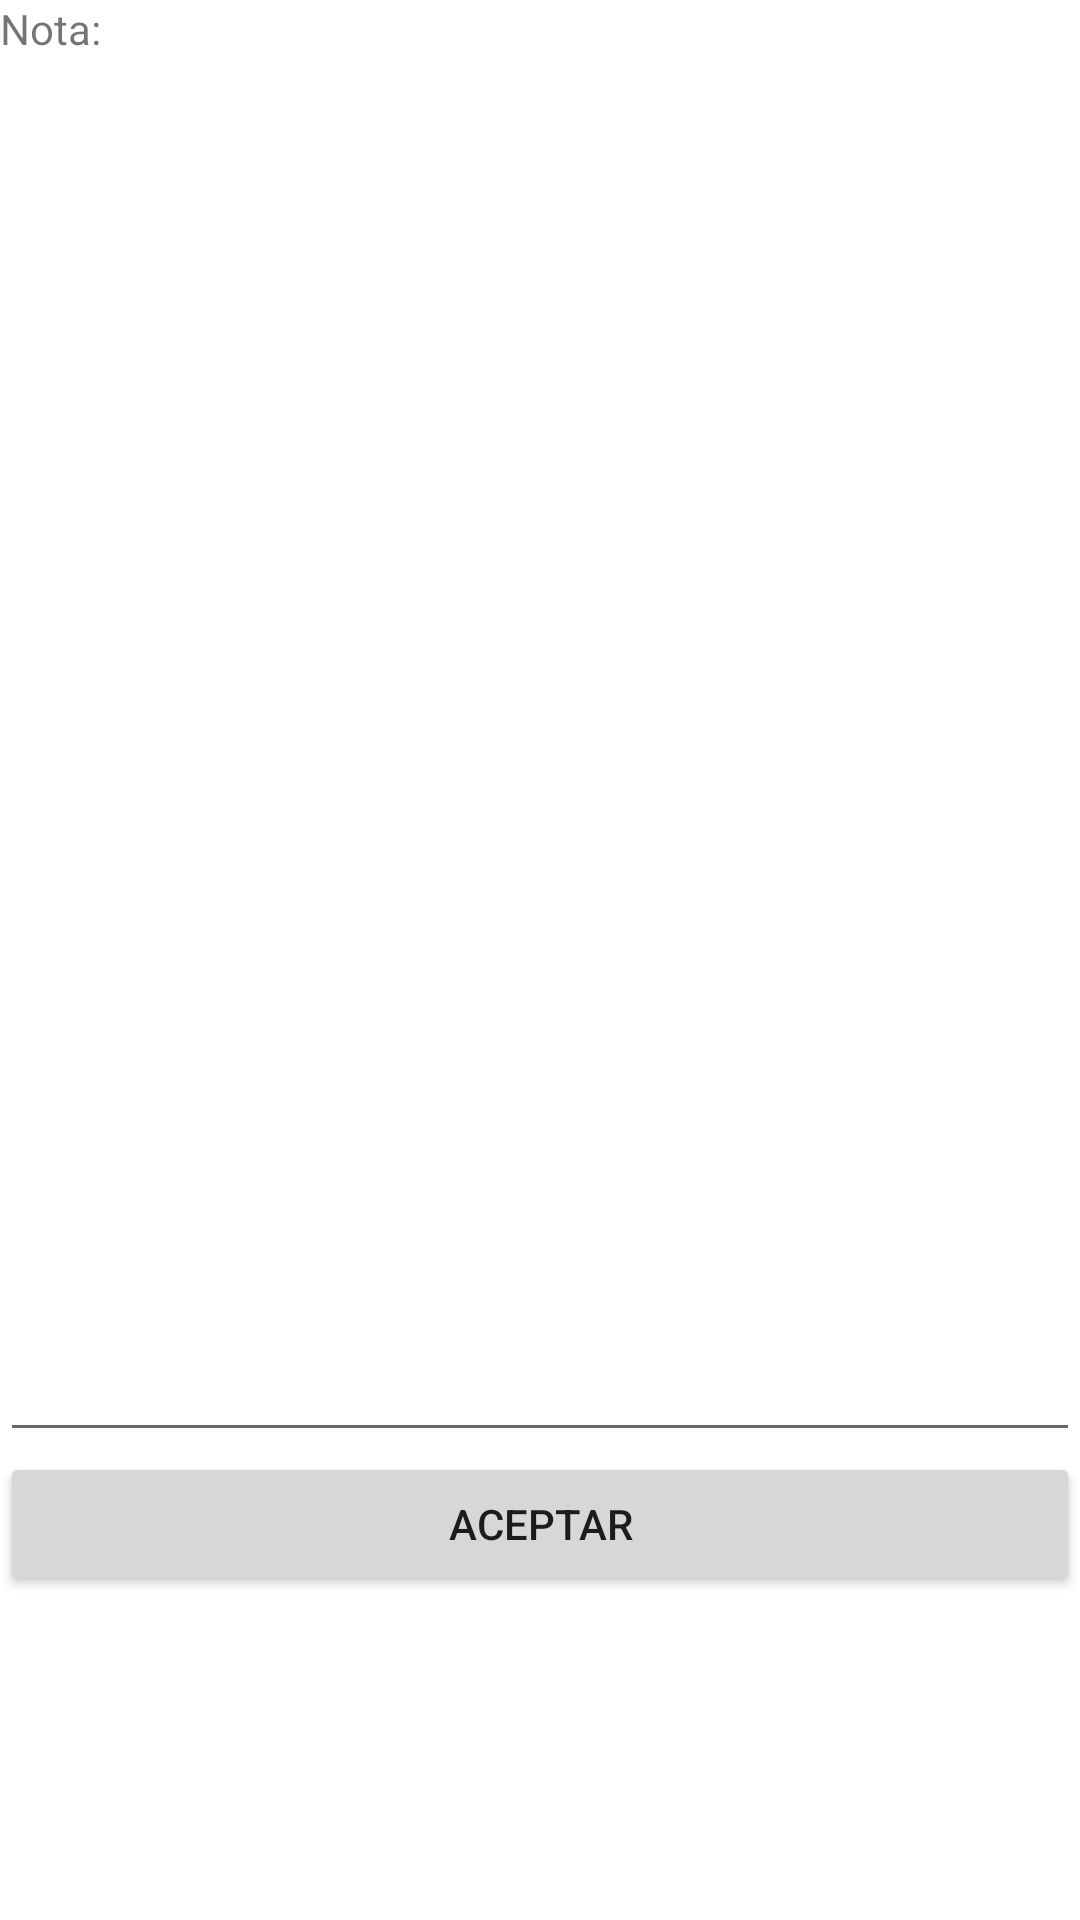

Android layout source for this screen:
<!-- AndroidManifest.xml: application theme Theme.U3DiccionarioApp -->
<!-- res/layout/editor_nota.xml -->
<?xml version="1.0" encoding="utf-8"?>
<LinearLayout xmlns:android="http://schemas.android.com/apk/res/android"
    android:orientation="vertical"
    android:layout_width="match_parent"
    android:layout_height="match_parent">

    <TextView
        android:id="@+id/textView"
        android:layout_width="match_parent"
        android:layout_height="wrap_content"
        android:text="Nota:" />

    <EditText
        android:id="@+id/editTextTextPersonName"
        android:layout_width="match_parent"
        android:layout_height="465dp"
        android:ems="10"
        android:inputType="textPersonName" />

    <Button
        android:id="@+id/button2"
        android:layout_width="match_parent"
        android:layout_height="wrap_content"
        android:onClick="btnNotaAceptarClick"
        android:text="Aceptar" />
</LinearLayout>
<!-- resources referenced by this layout -->
<resources>
  <style name="Theme.U3DiccionarioApp" parent="Theme.MaterialComponents.DayNight.DarkActionBar">
          
          <item name="colorPrimary">@color/purple_500</item>
          <item name="colorPrimaryVariant">@color/purple_700</item>
          <item name="colorOnPrimary">@color/white</item>
          
          <item name="colorSecondary">@color/teal_200</item>
          <item name="colorSecondaryVariant">@color/teal_700</item>
          <item name="colorOnSecondary">@color/black</item>
          
          <item name="android:statusBarColor">?attr/colorPrimaryVariant</item>
          
      </style>
  <!-- not gathered from this repository: default colours our renderer supplied (Android Studio template values) -->
  <color name="purple_500">#FF6200EE</color>
  <color name="purple_700">#FF3700B3</color>
  <color name="teal_200">#FF03DAC5</color>
  <color name="teal_700">#FF018786</color>
  <color name="black">#FF000000</color>
  <color name="white">#FFFFFFFF</color>
</resources>
